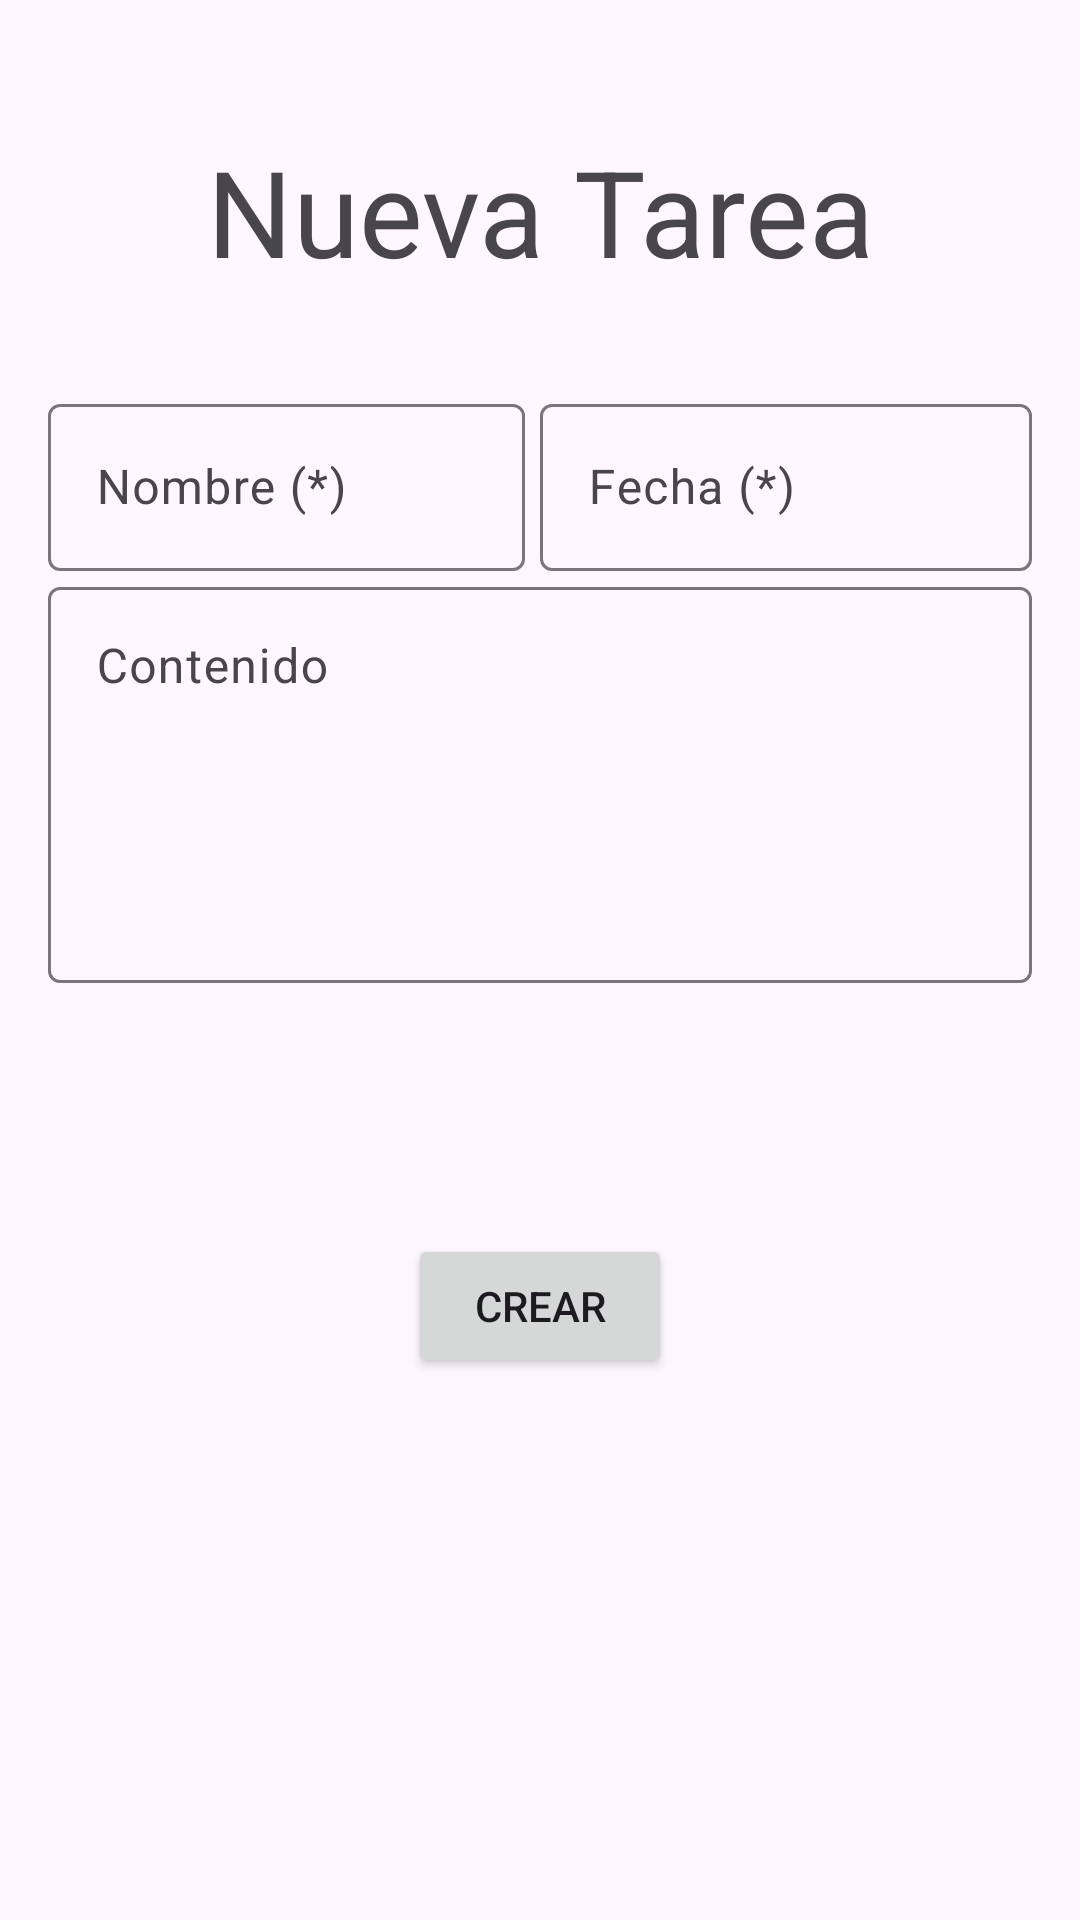

The Android layout XML behind this screen, and the referenced resources:
<!-- AndroidManifest.xml: application theme Theme.ProyectoTareas -->
<!-- res/layout/activity_main_crear.xml -->
<?xml version="1.0" encoding="utf-8"?>
<androidx.constraintlayout.widget.ConstraintLayout xmlns:android="http://schemas.android.com/apk/res/android"
    xmlns:app="http://schemas.android.com/apk/res-auto"
    xmlns:tools="http://schemas.android.com/tools"
    android:layout_width="match_parent"
    android:layout_height="match_parent"
    android:padding="16dp"
    tools:context=".activities.MainCrear">

    <TextView
        android:id="@+id/textView4"
        android:layout_width="wrap_content"
        android:layout_height="wrap_content"
        android:text="@string/crearTarea"
        android:textSize="40dp"
        app:layout_constraintBottom_toBottomOf="parent"
        app:layout_constraintEnd_toEndOf="parent"
        app:layout_constraintStart_toStartOf="parent"
        app:layout_constraintTop_toTopOf="parent"
        app:layout_constraintVertical_bias="0.05" />

    <Button
        android:id="@+id/btnCrearTarea"
        android:layout_width="wrap_content"
        android:layout_height="wrap_content"
        android:text="Crear"
        app:layout_constraintBottom_toBottomOf="parent"
        app:layout_constraintEnd_toEndOf="parent"
        app:layout_constraintStart_toStartOf="parent"
        app:layout_constraintTop_toBottomOf="@+id/LayoutContenido"
        app:layout_constraintVertical_bias="0.337" />

    <androidx.constraintlayout.widget.ConstraintLayout
        android:id="@+id/constraintLayout"
        android:layout_width="match_parent"
        android:layout_height="wrap_content"
        app:layout_constraintBottom_toBottomOf="parent"
        app:layout_constraintEnd_toEndOf="parent"
        app:layout_constraintStart_toStartOf="parent"
        app:layout_constraintTop_toTopOf="parent"
        app:layout_constraintVertical_bias="0.207">

        <com.google.android.material.textfield.TextInputLayout
            android:id="@+id/LayoutNombre"
            android:layout_width="0dp"
            android:layout_height="wrap_content"
            android:paddingRight="5dp"
            app:endIconMode="clear_text"
            app:layout_constraintBottom_toBottomOf="parent"
            app:layout_constraintEnd_toStartOf="@id/LayoutFecha"
            app:layout_constraintStart_toStartOf="parent"
            app:layout_constraintTop_toTopOf="parent">

            <com.google.android.material.textfield.TextInputEditText
                android:id="@+id/textNombre"
                android:layout_width="match_parent"
                android:layout_height="wrap_content"
                android:hint="Nombre (*)"
                android:inputType="text" />
        </com.google.android.material.textfield.TextInputLayout>

        <com.google.android.material.textfield.TextInputLayout
            android:id="@+id/LayoutFecha"
            android:layout_width="0dp"
            android:layout_height="wrap_content"
            app:endIconMode="clear_text"
            app:layout_constraintBottom_toBottomOf="parent"
            app:layout_constraintEnd_toEndOf="parent"
            app:layout_constraintStart_toEndOf="@id/LayoutNombre"
            app:layout_constraintTop_toTopOf="parent">

            <com.google.android.material.textfield.TextInputEditText
                android:id="@+id/textFechaCrear"
                android:layout_width="match_parent"
                android:layout_height="wrap_content"
                android:focusable="false"
                android:hint="Fecha (*)"
                android:inputType="none"
                android:onClick="mostrarCalendario" />
        </com.google.android.material.textfield.TextInputLayout>

    </androidx.constraintlayout.widget.ConstraintLayout>

    <com.google.android.material.textfield.TextInputLayout
        android:id="@+id/LayoutContenido"
        android:layout_width="match_parent"
        android:layout_height="wrap_content"
        app:endIconMode="clear_text"
        app:layout_constraintBottom_toBottomOf="parent"
        app:layout_constraintEnd_toEndOf="parent"
        app:layout_constraintStart_toStartOf="parent"
        app:layout_constraintTop_toBottomOf="@+id/constraintLayout"
        app:layout_constraintVertical_bias="0.0">

        <com.google.android.material.textfield.TextInputEditText
            android:id="@+id/textContenido"
            android:layout_width="match_parent"
            android:layout_height="132dp"
            android:gravity="top"
            android:hint="Contenido"
            android:inputType="textMultiLine" />
    </com.google.android.material.textfield.TextInputLayout>

</androidx.constraintlayout.widget.ConstraintLayout>
<!-- resources referenced by this layout -->
<resources>
  <string name="crearTarea">Nueva Tarea</string>
  <style name="Theme.ProyectoTareas" parent="Base.Theme.ProyectoTareas" />
  <style name="Base.Theme.ProyectoTareas" parent="Theme.Material3.DayNight.NoActionBar">
          
          
      </style>
</resources>
